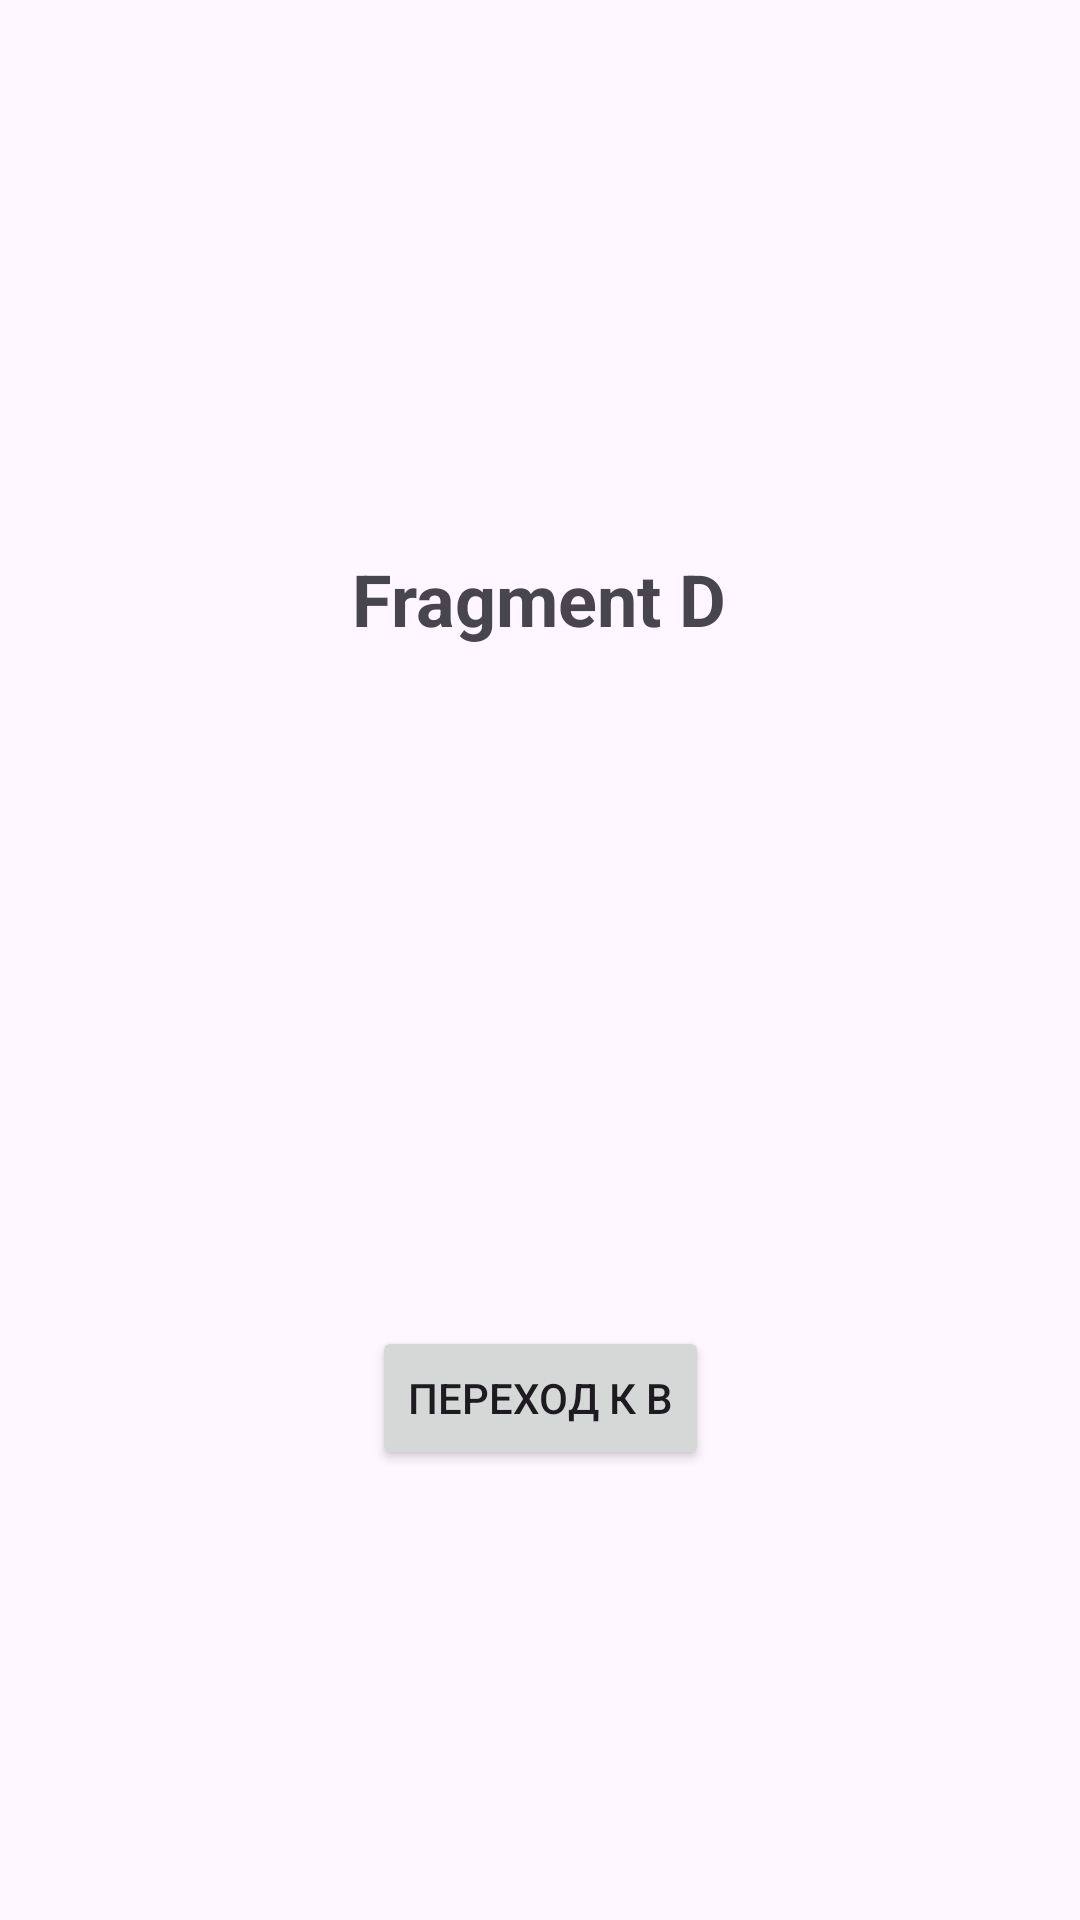

The Android layout XML behind this screen, and the referenced resources:
<!-- AndroidManifest.xml: application theme Theme.Task4_Aston_FragmentsAD -->
<!-- res/layout/fragment_d.xml -->
<?xml version="1.0" encoding="utf-8"?>
<androidx.constraintlayout.widget.ConstraintLayout xmlns:android="http://schemas.android.com/apk/res/android"
    xmlns:app="http://schemas.android.com/apk/res-auto"
    xmlns:tools="http://schemas.android.com/tools"
    android:layout_width="match_parent"
    android:layout_height="match_parent">


    <TextView
        android:id="@+id/textViewTitle"
        android:layout_width="wrap_content"
        android:layout_height="wrap_content"
        android:layout_marginStart="142dp"
        android:layout_marginTop="180dp"
        android:layout_marginEnd="143dp"
        android:layout_marginBottom="223dp"
        android:text="Fragment D"
        android:textSize="24sp"
        android:textStyle="bold"
        app:layout_constraintBottom_toTopOf="@+id/buttonToB"
        app:layout_constraintEnd_toEndOf="parent"
        app:layout_constraintStart_toStartOf="parent"
        app:layout_constraintTop_toTopOf="parent" />


    <Button
        android:id="@+id/buttonToB"
        android:layout_width="wrap_content"
        android:layout_height="wrap_content"
        android:layout_centerInParent="true"
        android:layout_marginStart="101dp"
        android:layout_marginEnd="101dp"
        android:layout_marginBottom="150dp"
        android:text="Переход к B"
        app:layout_constraintBottom_toBottomOf="parent"
        app:layout_constraintEnd_toEndOf="parent"
        app:layout_constraintStart_toStartOf="parent" />


</androidx.constraintlayout.widget.ConstraintLayout>
<!-- resources referenced by this layout -->
<resources>
  <style name="Theme.Task4_Aston_FragmentsAD" parent="Base.Theme.Task4_Aston_FragmentsAD" />
  <style name="Base.Theme.Task4_Aston_FragmentsAD" parent="Theme.Material3.DayNight.NoActionBar">
          
          
      </style>
</resources>
